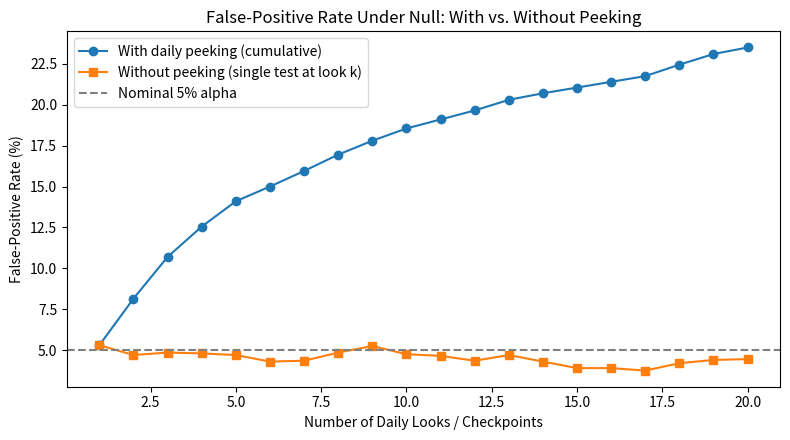

This figure's Python source:
#!/usr/bin/env python3
"""
Exercise 1.4: A/B test simulation with 2% relative lift, 80% power,
and false-positive rate comparison with vs. without daily peeking.
"""

from pathlib import Path
import matplotlib.pyplot as plt
import numpy as np
from scipy.stats import norm


def required_sample_size_two_prop(
    p1: float,
    rel_lift: float = 0.02,
    alpha: float = 0.05,
    power: float = 0.80,
) -> int:
    """Approximate per-arm sample size for a two-proportion z-test."""
    p2 = p1 * (1.0 + rel_lift)
    p_bar = 0.5 * (p1 + p2)
    z_alpha = norm.ppf(1.0 - alpha / 2.0)
    z_beta = norm.ppf(power)
    numerator = (
        z_alpha * np.sqrt(2.0 * p_bar * (1.0 - p_bar))
        + z_beta * np.sqrt(p1 * (1.0 - p1) + p2 * (1.0 - p2))
    ) ** 2
    denominator = (p2 - p1) ** 2
    return int(np.ceil(numerator / denominator))


def simulate_power(
    n_per_arm: int,
    p_a: float,
    rel_lift: float = 0.02,
    alpha: float = 0.05,
    n_sims: int = 2000,
    seed: int = 42,
) -> float:
    """Empirical power under a true relative lift."""
    rng = np.random.default_rng(seed)
    p_b = p_a * (1.0 + rel_lift)
    z_crit = norm.ppf(1.0 - alpha / 2.0)

    x_a = rng.binomial(n_per_arm, p_a, size=n_sims)
    x_b = rng.binomial(n_per_arm, p_b, size=n_sims)
    hat_a = x_a / n_per_arm
    hat_b = x_b / n_per_arm
    se = np.sqrt(hat_a * (1.0 - hat_a) / n_per_arm + hat_b * (1.0 - hat_b) / n_per_arm)
    se = np.where(se == 0, 1e-12, se)
    z_stats = np.abs(hat_b - hat_a) / se
    return float(np.mean(z_stats > z_crit))


def simulate_peeking_false_positives(
    p_null: float = 0.10,
    n_per_arm: int = 10_000,
    max_looks: int = 20,
    alpha: float = 0.05,
    n_sims: int = 2000,
    seed: int = 42,
) -> tuple[np.ndarray, np.ndarray, np.ndarray]:
    """
    Under H0 (zero true lift), compare:
      - No peeking: test only once at final batch (look k).
      - Peeking: test cumulatively at every batch 1..k and stop/reject if p < alpha at ANY look.
    """
    rng = np.random.default_rng(seed)
    z_crit = norm.ppf(1.0 - alpha / 2.0)

    # Generate incremental batches: shape (n_sims, max_looks)
    inc_a = rng.binomial(n_per_arm, p_null, size=(n_sims, max_looks))
    inc_b = rng.binomial(n_per_arm, p_null, size=(n_sims, max_looks))

    cum_a = np.cumsum(inc_a, axis=1)
    cum_b = np.cumsum(inc_b, axis=1)
    cum_n = np.arange(1, max_looks + 1) * n_per_arm

    hat_a = cum_a / cum_n
    hat_b = cum_b / cum_n
    se = np.sqrt(
        np.clip(hat_a * (1.0 - hat_a) / cum_n + hat_b * (1.0 - hat_b) / cum_n, 1e-12, None)
    )
    z_abs = np.abs(hat_b - hat_a) / se
    reject_at_look = z_abs > z_crit

    fpr_no_peeking = np.mean(reject_at_look, axis=0)
    fpr_with_peeking = np.mean(np.maximum.accumulate(reject_at_look, axis=1), axis=0)
    looks = np.arange(1, max_looks + 1)
    return looks, fpr_no_peeking, fpr_with_peeking


def main() -> None:
    p_a = 0.10
    rel_lift = 0.02
    n_req = required_sample_size_two_prop(p1=p_a, rel_lift=rel_lift, alpha=0.05, power=0.80)
    emp_power = simulate_power(n_per_arm=n_req, p_a=p_a, rel_lift=rel_lift)
    print(f"Baseline p_A={p_a:.2%}, relative lift={rel_lift:.2%} (p_B={p_a*(1+rel_lift):.4%})")
    print(f"Required sample size per arm (80% power, alpha=0.05): ~{n_req:,}")
    print(f"Simulated power at n={n_req:,}: {emp_power:.1%}")

    looks, fpr_no_peek, fpr_peek = simulate_peeking_false_positives(
        p_null=p_a, n_per_arm=5_000, max_looks=20, alpha=0.05, n_sims=2000
    )
    print(f"FPR after 20 daily looks — No peeking: {fpr_no_peek[-1]:.1%} | With peeking: {fpr_peek[-1]:.1%}")

    out_dir = Path("reports")
    out_dir.mkdir(parents=True, exist_ok=True)
    chart_path = out_dir / "ab_peeking_false_positives.png"

    plt.figure(figsize=(8, 4.5))
    plt.plot(looks, fpr_peek * 100, marker="o", label="With daily peeking (cumulative)")
    plt.plot(looks, fpr_no_peek * 100, marker="s", label="Without peeking (single test at look k)")
    plt.axhline(5.0, linestyle="--", color="gray", label="Nominal 5% alpha")
    plt.title("False-Positive Rate Under Null: With vs. Without Peeking")
    plt.xlabel("Number of Daily Looks / Checkpoints")
    plt.ylabel("False-Positive Rate (%)")
    plt.legend()
    plt.tight_layout()
    plt.savefig(chart_path, dpi=150)
    print(f"Saved chart to {chart_path.resolve()}")


if __name__ == "__main__":
    main()
